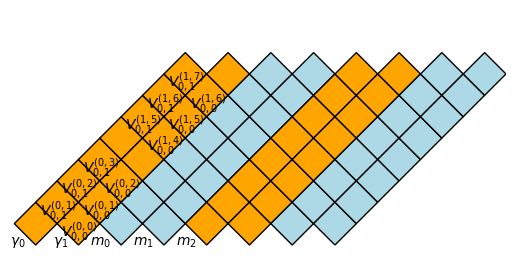

Write the Python code that produced this figure.
# -*- coding: utf-8 -*-

import matplotlib.pyplot as plt
from matplotlib.patches import Rectangle
import numpy as np

N = 2
len_g = 2
S = 3
layer_cnt = N*(len_g + S - 1)
tx_number = 2

for i in range(tx_number*(len_g + S - 1)):
    for j in range(tx_number*(len_g + S - 1)):
        color = "orange" if i%(len_g + S - 1) < len_g else "lightblue"
        plt.gca().add_patch(Rectangle((i + 0.5*j, 0.5*j - 0.5), 1/np.sqrt(2), 1/np.sqrt(2), angle=45, edgecolor="black", facecolor=color))


plt.xlim(-0.6, 11)
plt.ylim(-0.6, 5)

for i in range(len_g):
    plt.annotate(f"$\\gamma_{i}$", (-0.6 + i, -0.5))
for i in range(S):
    plt.annotate(f"$m_{i}$", (-0.72 + i + len_g, -0.5))
for n in range(N):
    for i in range(S):
        for j in range(len_g):
            h = n*(len_g + S - 1) + i + j
            plt.annotate(f"$V^{{({n}, {h})}}_{{0, {j}}}$", (len_g - 1.4 + h*0.5 - j, -0.3 + 0.5*h))


plt.axis('off')
plt.gca().set_aspect('equal')


